The GitHub repository jiaqi-gong-7/MA_ImageClassification contains a labelled image folder "data" with 5 categories: complete product, missing CD, missing two pads, missing wall mount, wires tied with ropes. Examples follow, each with its label.

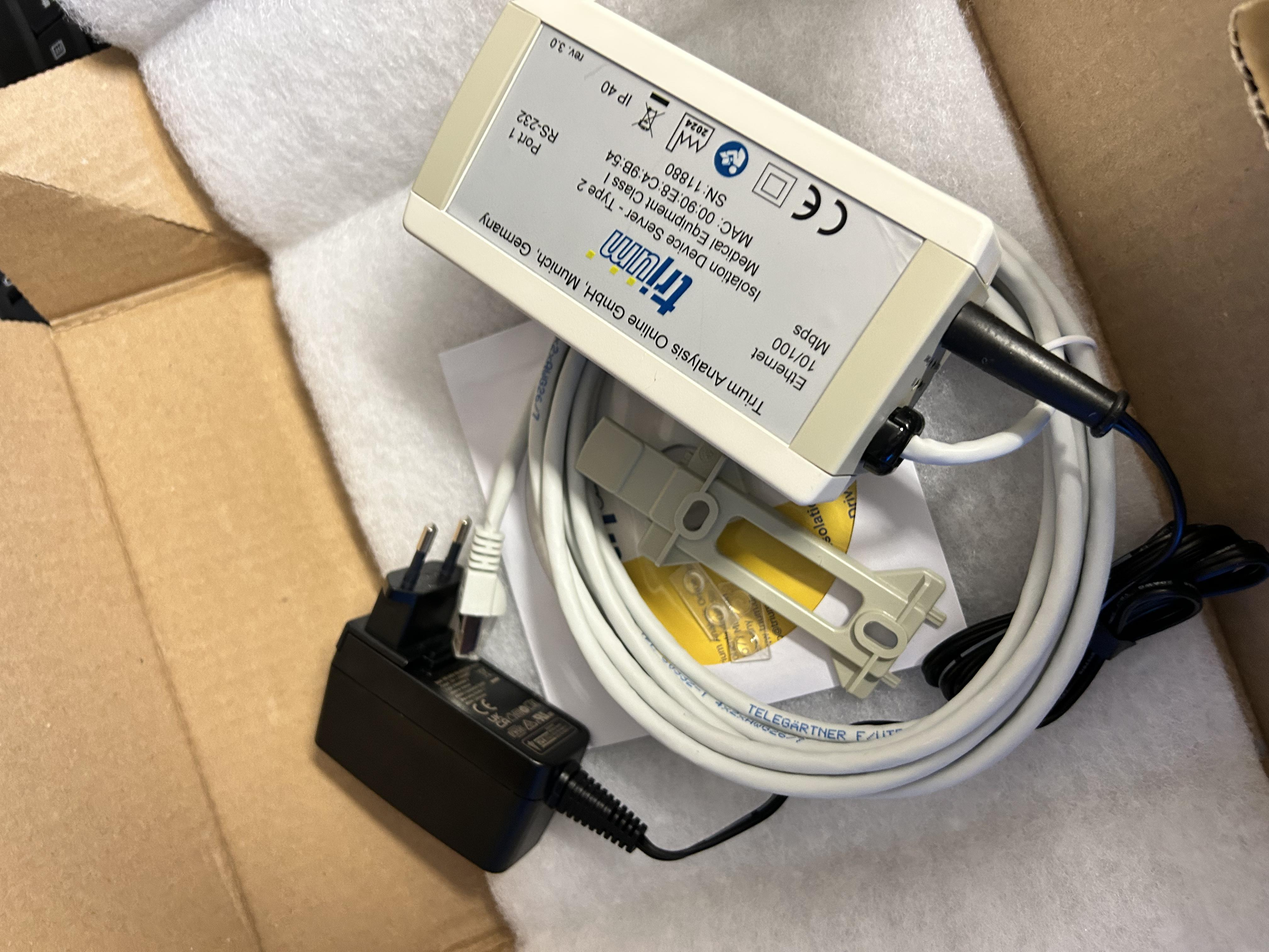
Label: complete product

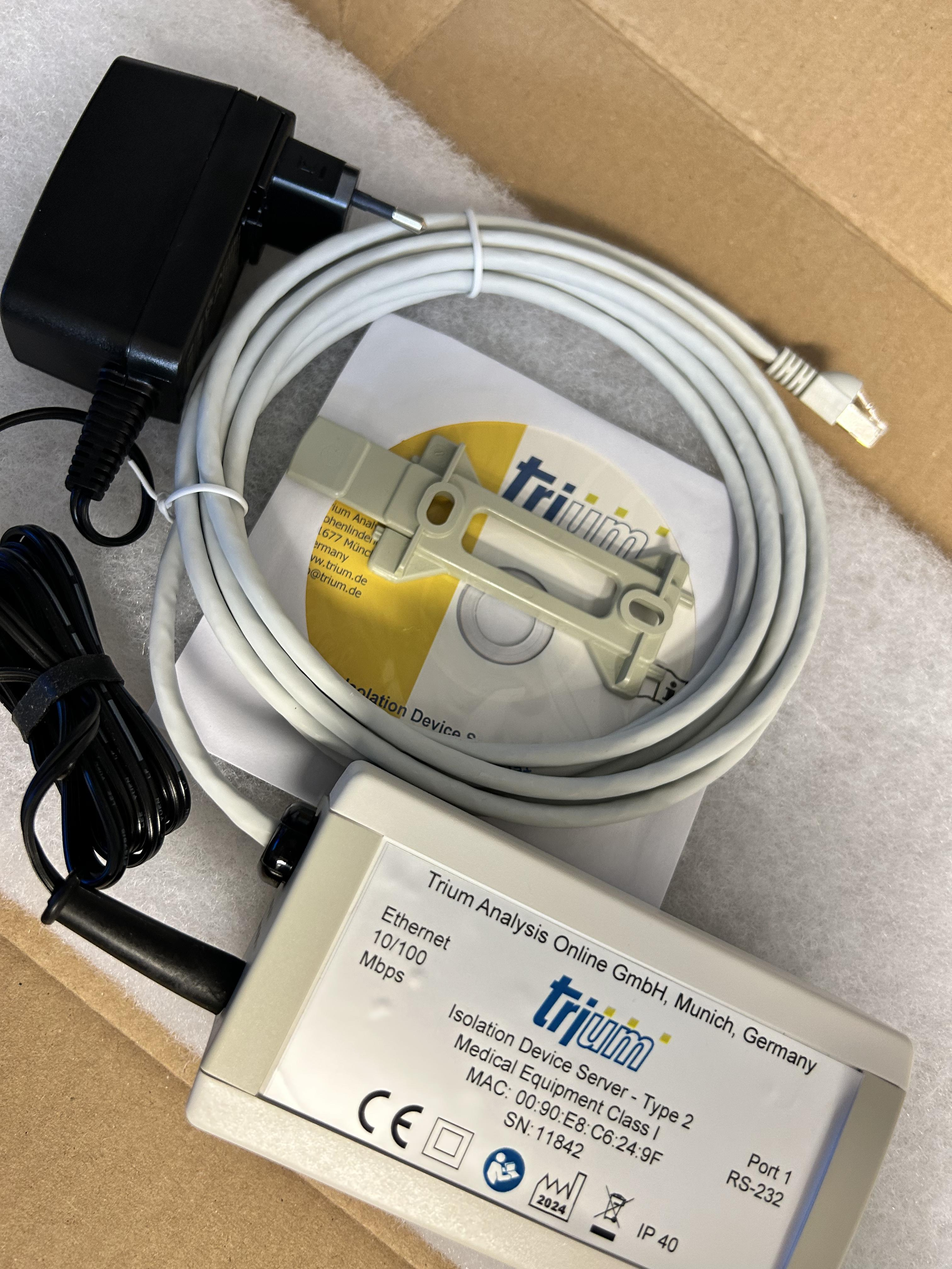
Label: missing two pads

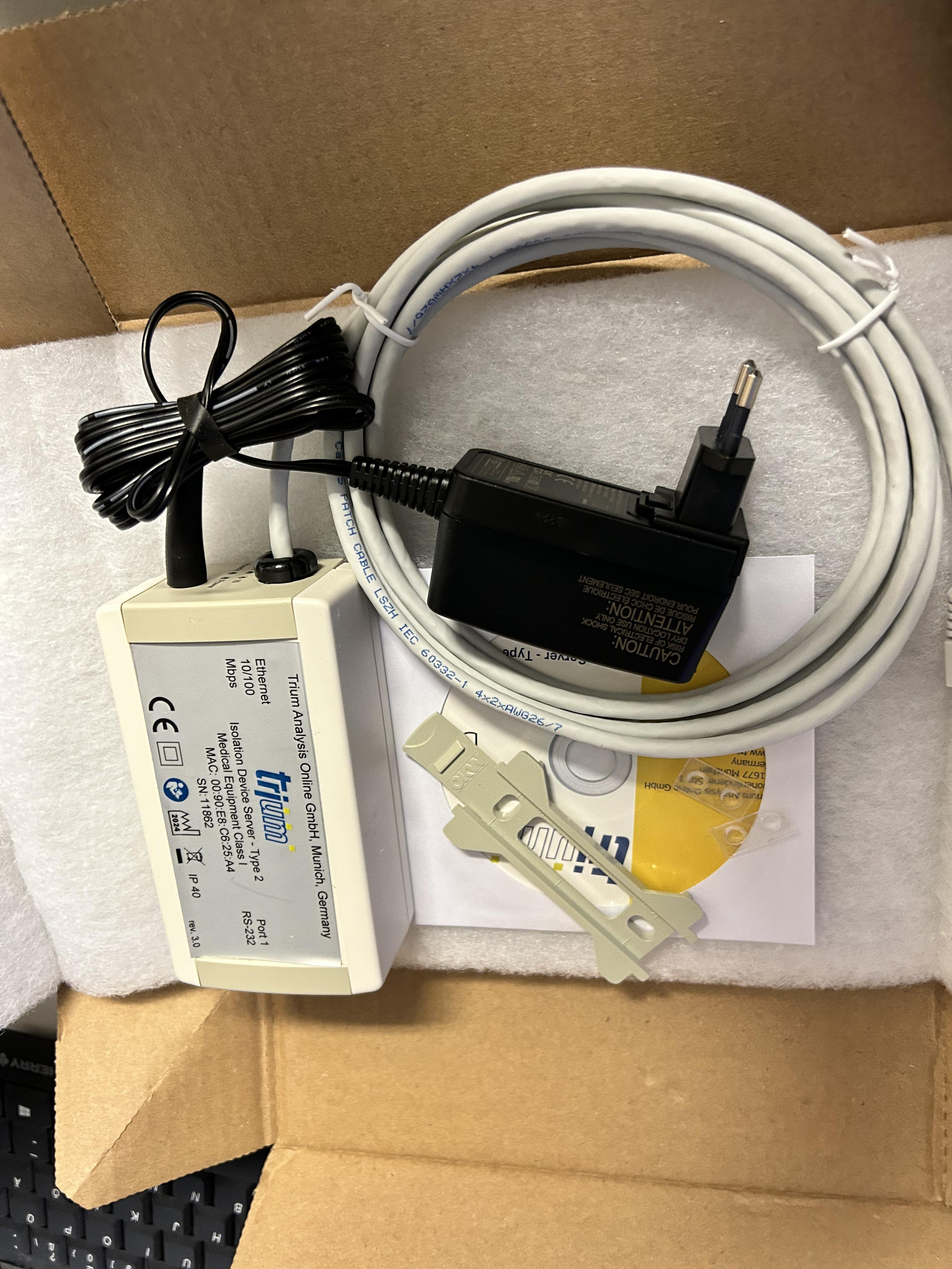
Label: missing two pads

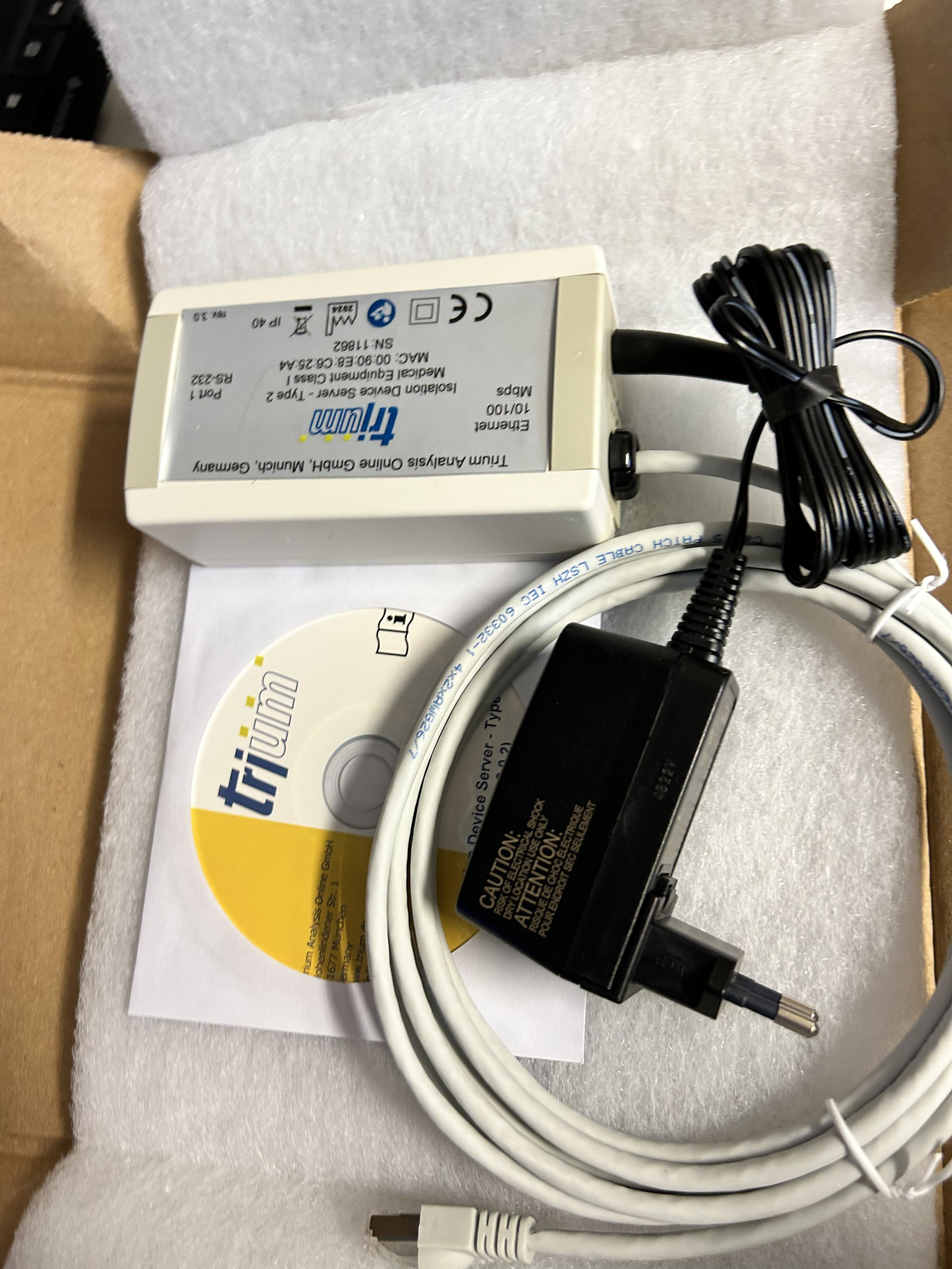
Label: missing two pads

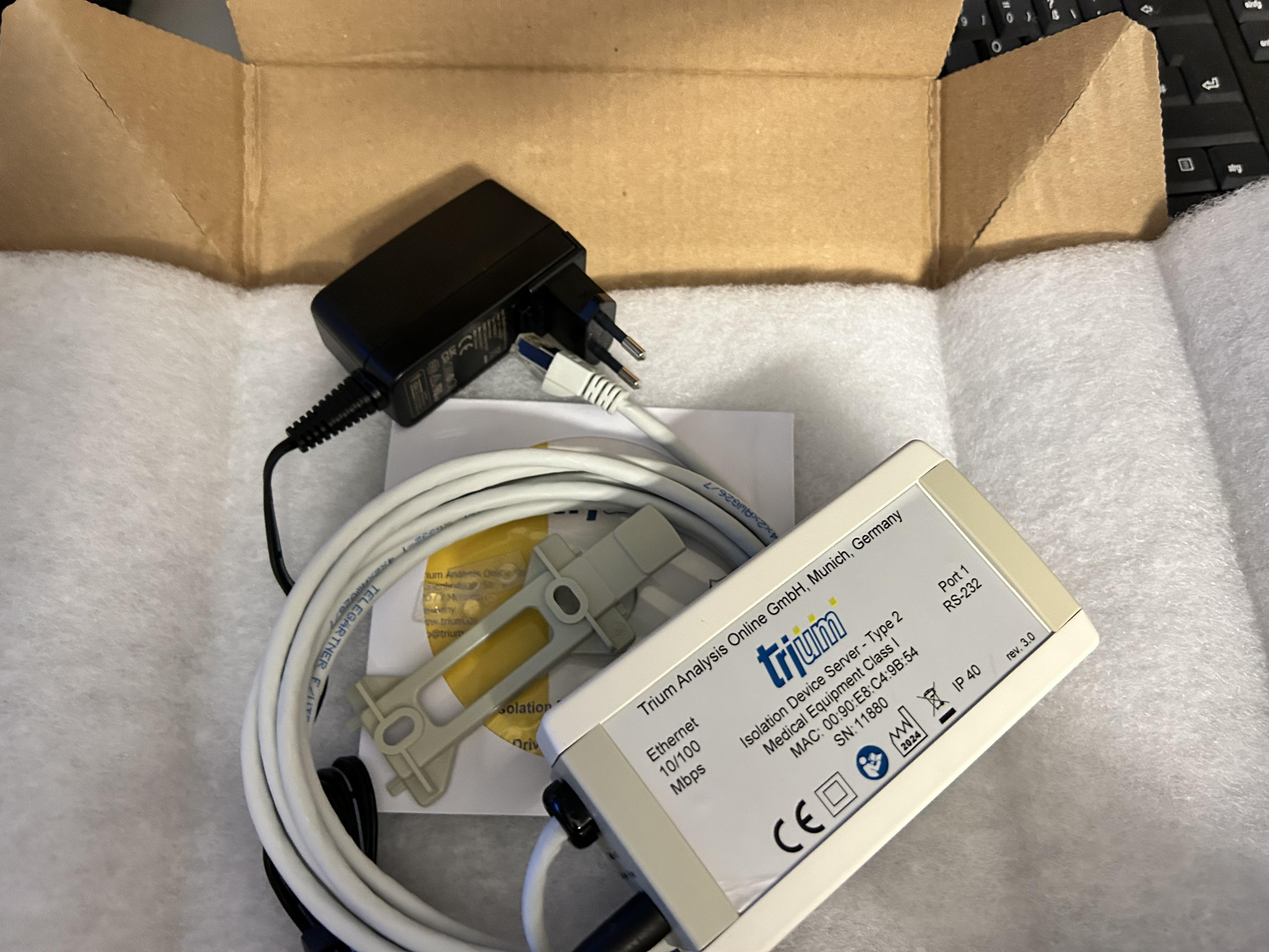
Label: complete product

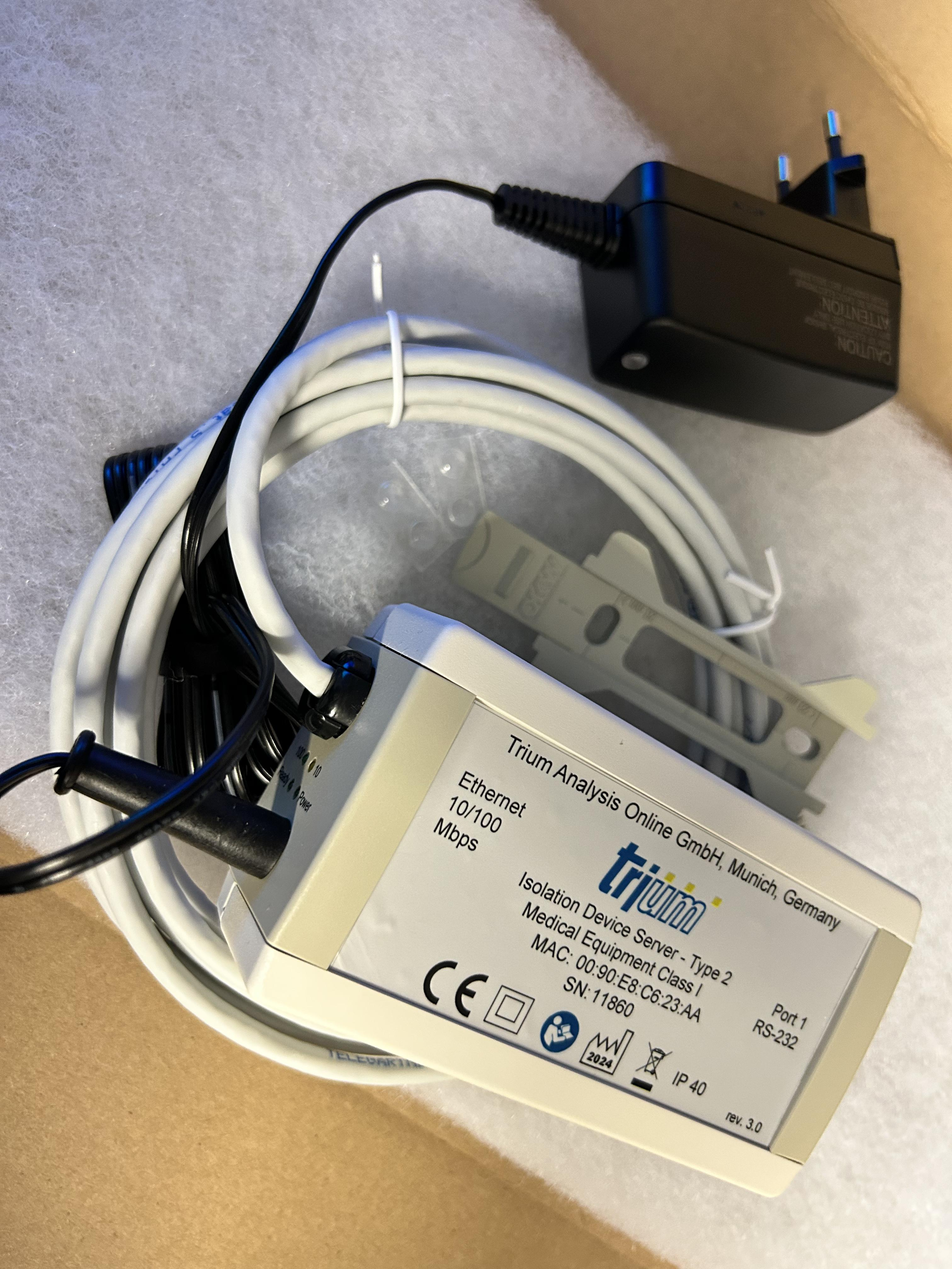
Label: missing CD
